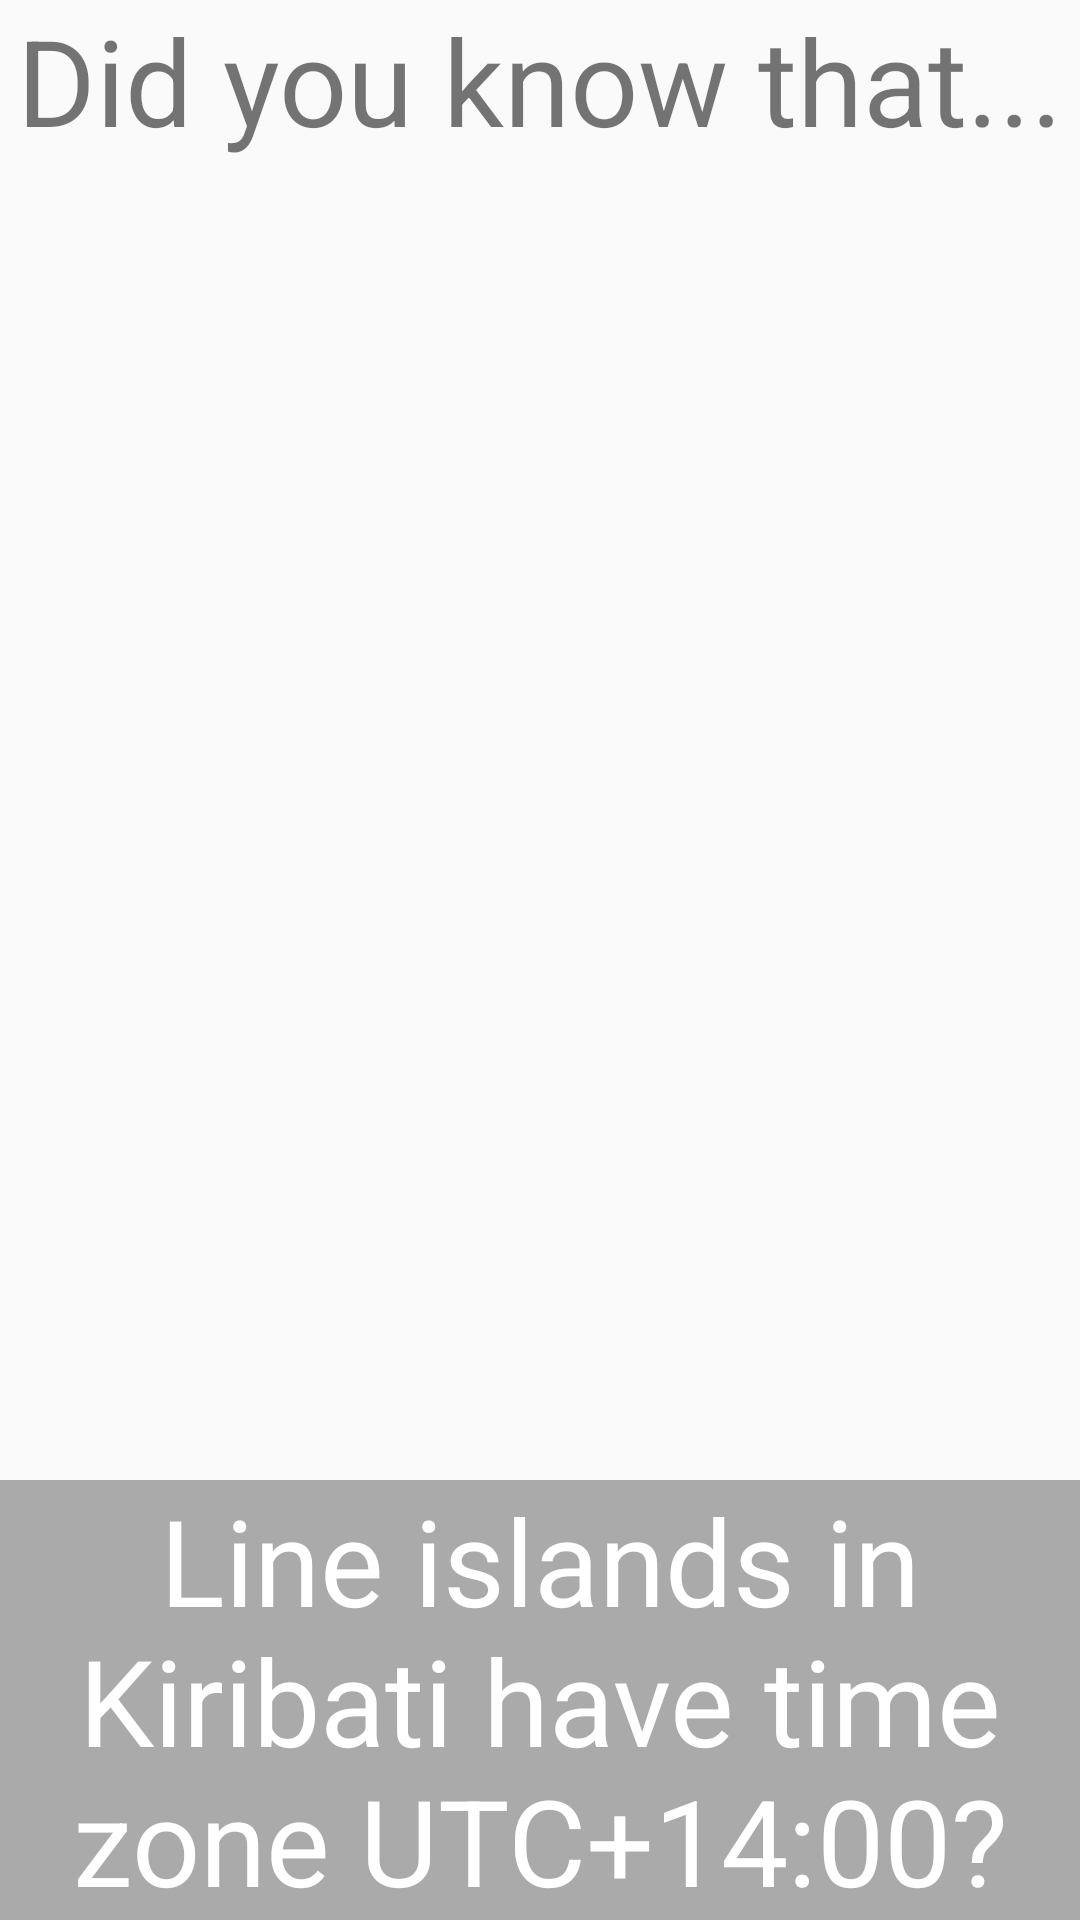

Produce the Android XML layout that renders to this screen, including the resource entries it uses.
<!-- AndroidManifest.xml: application theme AppTheme -->
<!-- res/layout/kiribati_layout.xml -->
<?xml version="1.0" encoding="utf-8"?>
<RelativeLayout xmlns:android="http://schemas.android.com/apk/res/android"
    xmlns:tools="http://schemas.android.com/tools"
    android:layout_width="match_parent"
    android:layout_height="match_parent"
    tools:context=".screens.KiribatiScreen">

    <ImageView
        android:layout_width="match_parent"
        android:layout_height="match_parent"
        android:scaleType="centerCrop"
        android:src="@drawable/kiribati" />

    <RelativeLayout
        android:layout_width="match_parent"
        android:layout_height="match_parent">

        <TextView
            style="@style/QuestionText"
            android:layout_width="match_parent"
            android:layout_height="wrap_content"
            android:text="@string/question" />

        <TextView
            style="@style/SolutionText"
            android:layout_width="match_parent"
            android:layout_height="wrap_content"
            android:text="@string/thing_kiribati" />
    </RelativeLayout>
</RelativeLayout>
<!-- resources referenced by this layout -->
<resources>
  <string name="question">Did you know that...</string>
  <string name="thing_kiribati">Line islands in Kiribati have time zone UTC+14:00?</string>
  <style name="QuestionText">
          <item name="android:layout_alignParentTop">true</item>
          <item name="android:gravity">center</item>
          <item name="android:textSize">40sp</item>
      </style>
  <style name="SolutionText">
          <item name="android:layout_alignParentBottom">true</item>
          <item name="android:gravity">center</item>
          <item name="android:background">@android:color/darker_gray</item>
          <item name="android:textColor">@android:color/white</item>
          <item name="android:textSize">40sp</item>
          <item name="android:paddingRight">8dp</item>
          <item name="android:paddingLeft">8dp</item>
      </style>
  <style name="AppTheme" parent="Theme.AppCompat.Light.DarkActionBar">
          
          <item name="colorPrimary">@color/colorPrimary</item>
          <item name="colorPrimaryDark">@color/colorPrimaryDark</item>
          <item name="colorAccent">@color/colorAccent</item>
      </style>
  <!-- not gathered from this repository: default colours our renderer supplied (Android Studio template values) -->
  <color name="colorPrimary">#FF6200EE</color>
  <color name="colorPrimaryDark">#FF3700B3</color>
  <color name="colorAccent">#FF03DAC5</color>
</resources>
